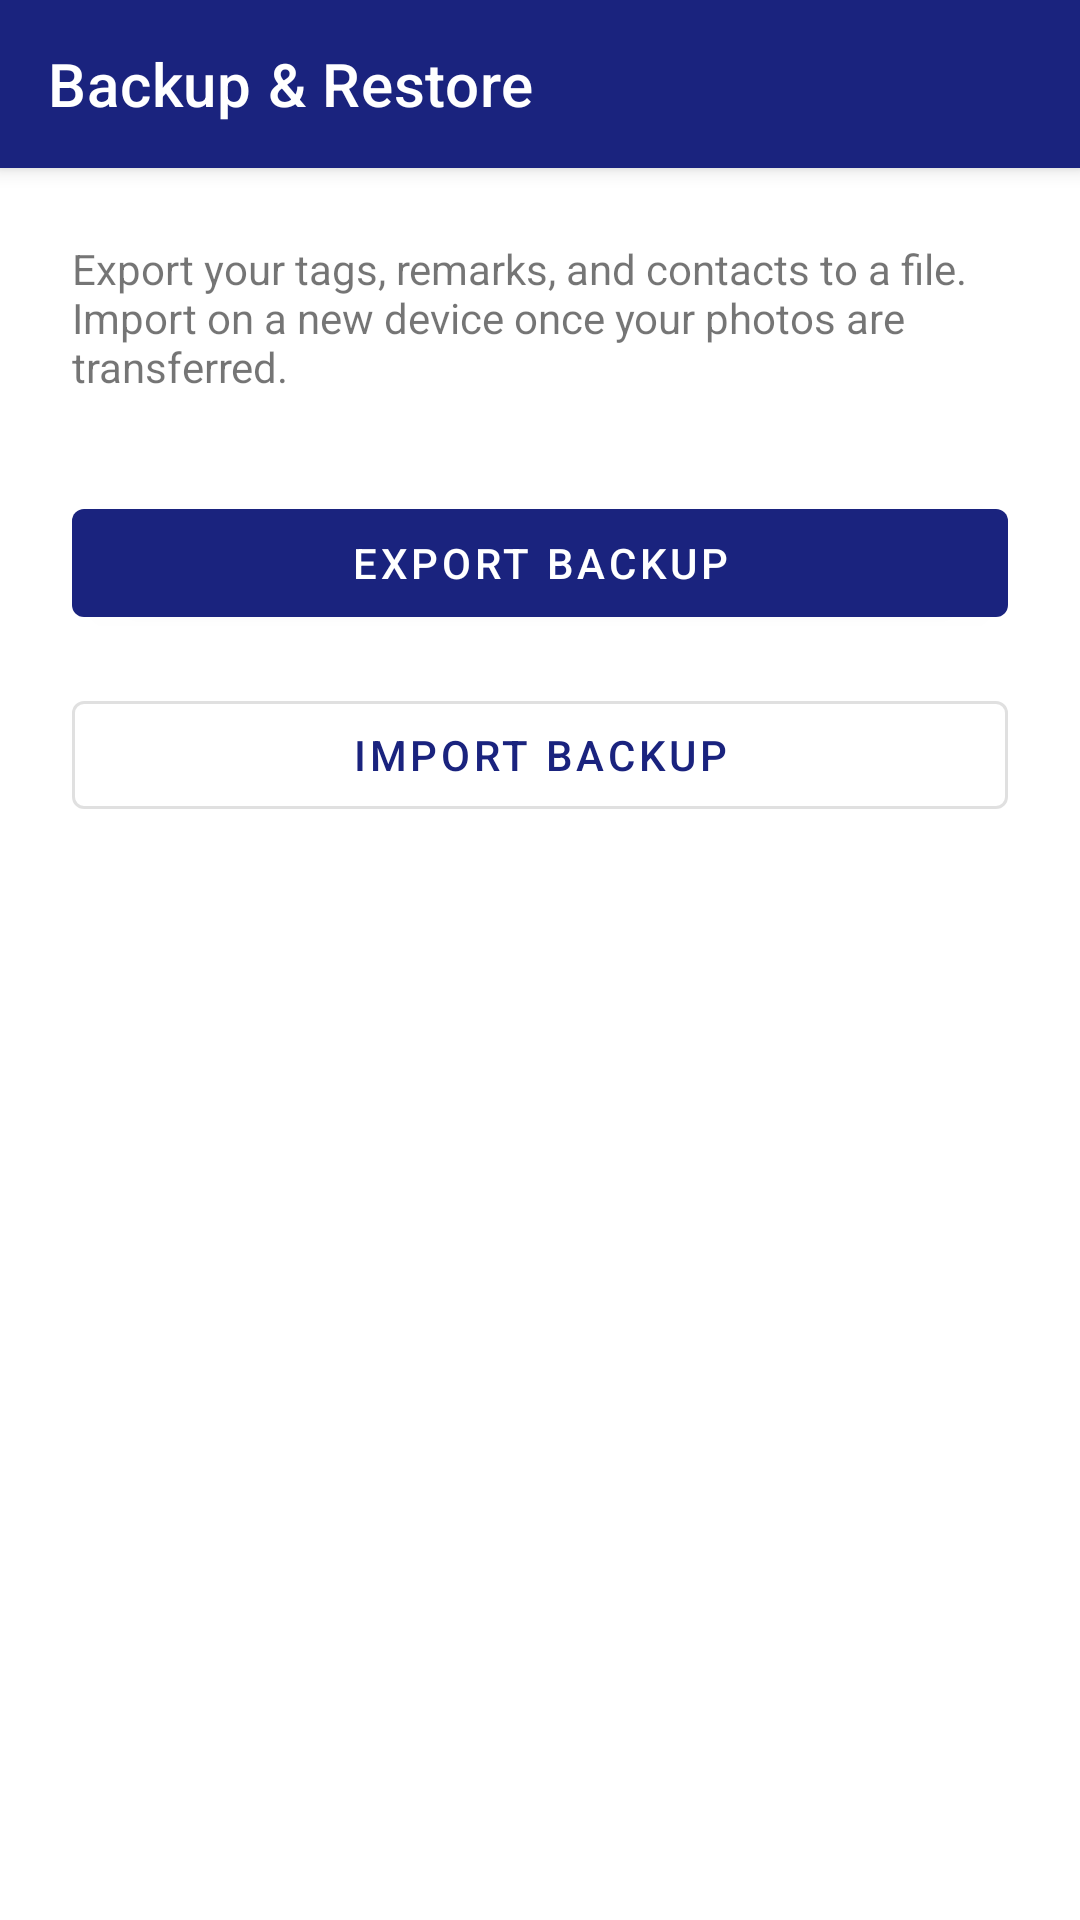

Produce the Android XML layout that renders to this screen, including the resource entries it uses.
<!-- AndroidManifest.xml: activity theme Theme.HashAlbum -->
<!-- res/layout/activity_backup.xml -->
<?xml version="1.0" encoding="utf-8"?>
<androidx.coordinatorlayout.widget.CoordinatorLayout
    xmlns:android="http://schemas.android.com/apk/res/android"
    xmlns:app="http://schemas.android.com/apk/res-auto"
    android:layout_width="match_parent"
    android:layout_height="match_parent">

    <com.google.android.material.appbar.AppBarLayout
        android:layout_width="match_parent"
        android:layout_height="wrap_content">

        <com.google.android.material.appbar.MaterialToolbar
            android:id="@+id/toolbar"
            android:layout_width="match_parent"
            android:layout_height="?attr/actionBarSize"
            android:background="?attr/colorPrimary"
            android:theme="@style/ThemeOverlay.MaterialComponents.Dark.ActionBar"
            app:navigationIcon="@drawable/ic_close"
            app:title="@string/backup_restore"
            app:titleTextColor="@android:color/white" />

    </com.google.android.material.appbar.AppBarLayout>

    <ScrollView
        android:layout_width="match_parent"
        android:layout_height="match_parent"
        app:layout_behavior="@string/appbar_scrolling_view_behavior">

        <LinearLayout
            android:layout_width="match_parent"
            android:layout_height="wrap_content"
            android:orientation="vertical"
            android:padding="24dp">

            <TextView
                android:id="@+id/tvDescription"
                android:layout_width="match_parent"
                android:layout_height="wrap_content"
                android:text="@string/backup_description"
                android:layout_marginBottom="32dp" />

            <com.google.android.material.button.MaterialButton
                android:id="@+id/btnExport"
                android:layout_width="match_parent"
                android:layout_height="wrap_content"
                android:text="@string/export_backup"
                android:layout_marginBottom="16dp" />

            <com.google.android.material.button.MaterialButton
                android:id="@+id/btnImport"
                android:layout_width="match_parent"
                android:layout_height="wrap_content"
                style="@style/Widget.MaterialComponents.Button.OutlinedButton"
                android:text="@string/import_backup"
                android:layout_marginBottom="32dp" />

            <ProgressBar
                android:id="@+id/progressBar"
                android:layout_width="wrap_content"
                android:layout_height="wrap_content"
                android:layout_gravity="center_horizontal"
                android:visibility="gone"
                android:layout_marginBottom="16dp" />

            <TextView
                android:id="@+id/tvStatus"
                android:layout_width="match_parent"
                android:layout_height="wrap_content"
                android:visibility="gone" />

        </LinearLayout>
    </ScrollView>

</androidx.coordinatorlayout.widget.CoordinatorLayout>
<!-- resources referenced by this layout -->
<resources>
  <string name="backup_description">Export your tags, remarks, and contacts to a file. Import on a new device once your photos are transferred.</string>
  <string name="backup_restore">Backup &amp; Restore</string>
  <string name="export_backup">Export Backup</string>
  <string name="import_backup">Import Backup</string>
  <style name="Theme.HashAlbum" parent="Theme.MaterialComponents.DayNight.NoActionBar">
          <item name="colorPrimary">@color/primary</item>
          <item name="colorPrimaryVariant">@color/primary_dark</item>
          <item name="colorOnPrimary">@color/white</item>
          <item name="colorSecondary">@color/accent</item>
          <item name="colorSecondaryVariant">@color/accent</item>
          <item name="colorOnSecondary">@color/black</item>
          <item name="android:statusBarColor">@color/primary_dark</item>
      </style>
  <color name="primary">#1A237E</color>
  <color name="primary_dark">#0D1642</color>
  <color name="white">#FFFFFFFF</color>
  <color name="accent">#536DFE</color>
  <color name="black">#FF000000</color>
</resources>
